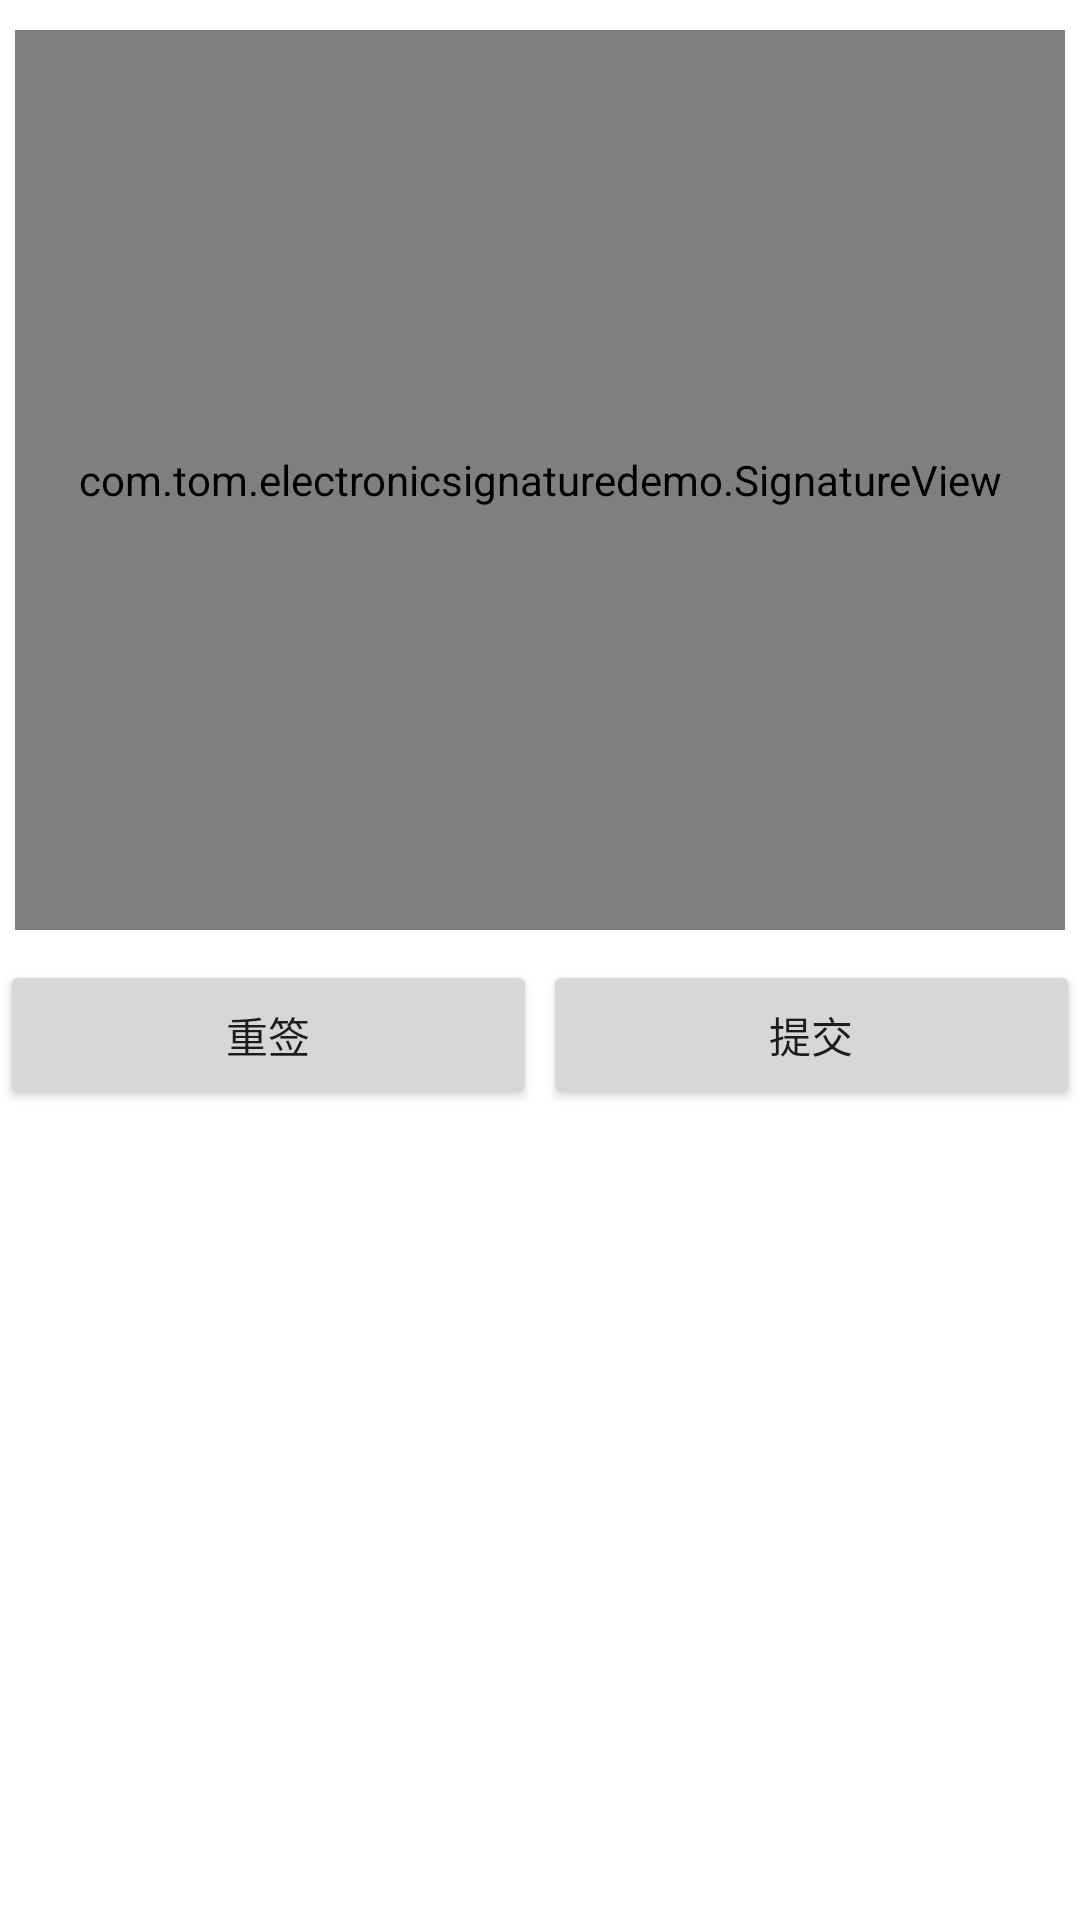

Layout XML and referenced resources for this Android screen:
<!-- AndroidManifest.xml: application theme Theme.ElectronicSignatureDemo -->
<!-- res/layout/activity_main.xml -->
<?xml version="1.0" encoding="utf-8"?>
<LinearLayout xmlns:android="http://schemas.android.com/apk/res/android"
    xmlns:tools="http://schemas.android.com/tools"
    android:layout_width="match_parent"
    android:layout_height="wrap_content"
    android:orientation="vertical">

    <RelativeLayout
        android:layout_width="match_parent"
        android:layout_height="wrap_content"
        android:layout_marginStart="5dp"
        android:layout_marginTop="10dp"
        android:layout_marginEnd="5dp"
        android:background="@drawable/bg_urinalysis_ffffff">

        <com.tom.electronicsignaturedemo.SignatureView
            android:id="@+id/signatureView"
            android:layout_width="match_parent"
            android:layout_height="300dp" />

    </RelativeLayout>

    <LinearLayout
        android:layout_width="match_parent"
        android:layout_height="wrap_content"
        android:layout_marginTop="10dp"
        android:orientation="horizontal">

        <Button
            android:id="@+id/btClean"
            android:layout_width="wrap_content"
            android:layout_height="50dp"
            android:layout_marginEnd="1dp"
            android:layout_marginRight="1dp"
            android:layout_weight="1"
            android:text="重签" />

        <Button
            android:id="@+id/btSave"
            android:layout_width="wrap_content"
            android:layout_height="50dp"
            android:layout_marginStart="1dp"
            android:layout_marginLeft="1dp"
            android:layout_weight="1"
            android:text="提交" />

    </LinearLayout>





</LinearLayout>
<!-- resources referenced by this layout -->
<resources>
  <!-- drawable bg_urinalysis_ffffff (drawable) -->
  <shape xmlns:android="http://schemas.android.com/apk/res/android">
  
      
      <stroke
          android:width="1dp"
          android:color="#dddddd" />
  
      <gradient
          android:angle="90"
          android:endColor="#ffffff"
          android:startColor="#ffffff" />
  
      <corners android:radius="4dp" />
  </shape>
  <style name="Theme.ElectronicSignatureDemo" parent="Theme.MaterialComponents.DayNight.DarkActionBar">
          
          <item name="colorPrimary">@color/purple_500</item>
          <item name="colorPrimaryVariant">@color/purple_700</item>
          <item name="colorOnPrimary">@color/white</item>
          
          <item name="colorSecondary">@color/teal_200</item>
          <item name="colorSecondaryVariant">@color/teal_700</item>
          <item name="colorOnSecondary">@color/black</item>
          
          <item name="android:statusBarColor" tools:targetApi="l">?attr/colorPrimaryVariant</item>
          
      </style>
  <!-- not gathered from this repository: default colours our renderer supplied (Android Studio template values) -->
  <color name="purple_500">#FF6200EE</color>
  <color name="purple_700">#FF3700B3</color>
  <color name="teal_200">#FF03DAC5</color>
  <color name="teal_700">#FF018786</color>
  <color name="black">#FF000000</color>
  <color name="white">#FFFFFFFF</color>
</resources>
